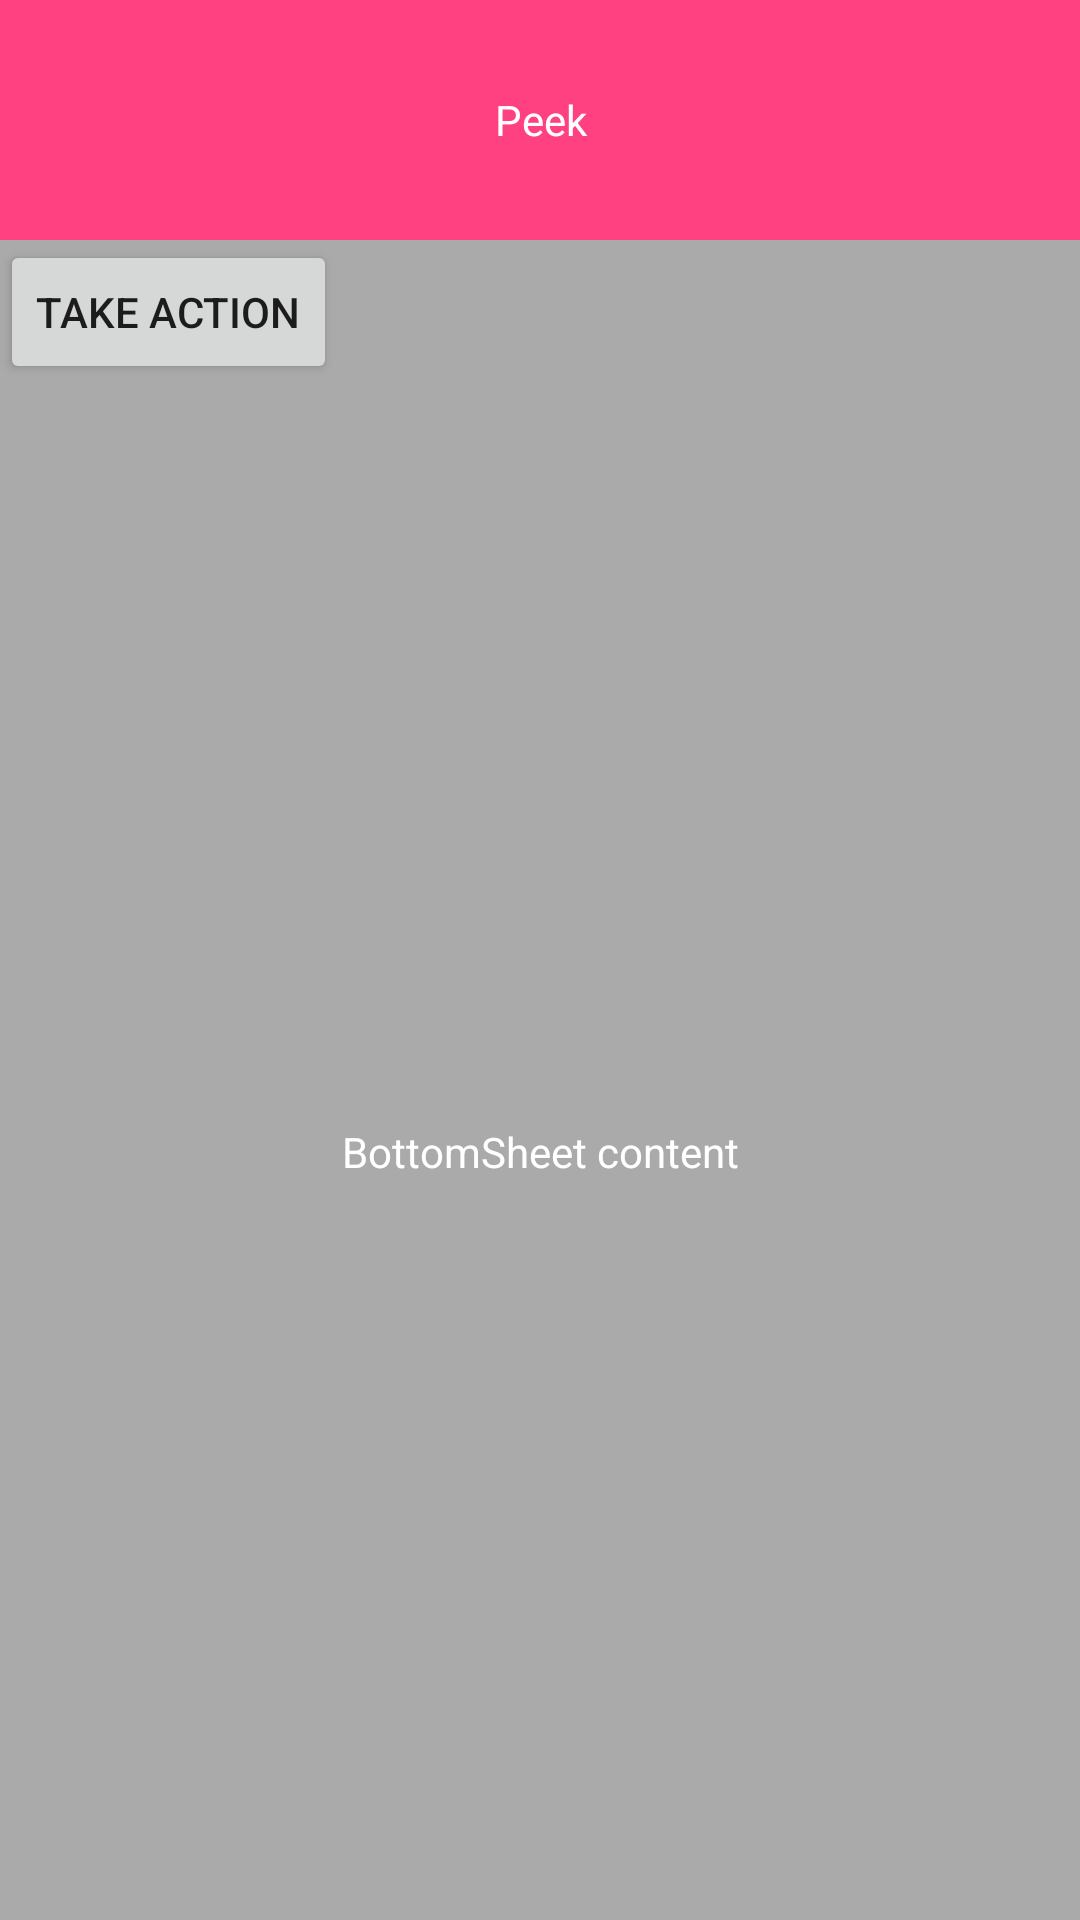

This screen was rendered from an Android layout file. Write that file and the resources it references.
<!-- AndroidManifest.xml: application theme AppTheme -->
<!-- res/layout/bottom_sheet.xml -->
<?xml version="1.0" encoding="utf-8"?>
<LinearLayout xmlns:android="http://schemas.android.com/apk/res/android"
    xmlns:app="http://schemas.android.com/apk/res-auto"
    android:id="@+id/bottom_sheet"
    android:layout_width="match_parent"
    android:layout_height="340dp"
    android:background="@android:color/darker_gray"
    android:orientation="vertical"
    app:behavior_hideable="true"
    app:behavior_peekHeight="80dp"
    app:layout_behavior="com.google.android.material.bottomsheet.BottomSheetBehavior">

    <TextView
        android:layout_width="match_parent"
        android:layout_height="80dp"
        android:background="@color/colorAccent"
        android:gravity="center"
        android:text="@string/bottom_sheet_peek"
        android:textColor="@android:color/white" />

    <Button
        android:id="@+id/take_action"
        android:text="@string/take_action"
        android:layout_width="wrap_content"
        android:layout_height="wrap_content" />

    <TextView
        android:layout_width="match_parent"
        android:layout_height="match_parent"
        android:gravity="center"
        android:text="@string/bottom_sheet_content"
        android:textColor="@android:color/white" />

</LinearLayout>
<!-- resources referenced by this layout -->
<resources>
  <color name="colorAccent">#FF4081</color>
  <string name="bottom_sheet_content">BottomSheet content</string>
  <string name="bottom_sheet_peek">Peek</string>
  <string name="take_action">Take action</string>
  <style name="AppTheme" parent="Theme.AppCompat.Light.DarkActionBar">
          
          <item name="colorPrimary">@color/colorPrimary</item>
          <item name="colorPrimaryDark">@color/colorPrimaryDark</item>
          <item name="colorAccent">@color/light_blue</item>
      </style>
  <color name="colorPrimary">#3F51B5</color>
  <color name="colorPrimaryDark">#303F9F</color>
  <color name="light_blue">#007ca8</color>
</resources>
